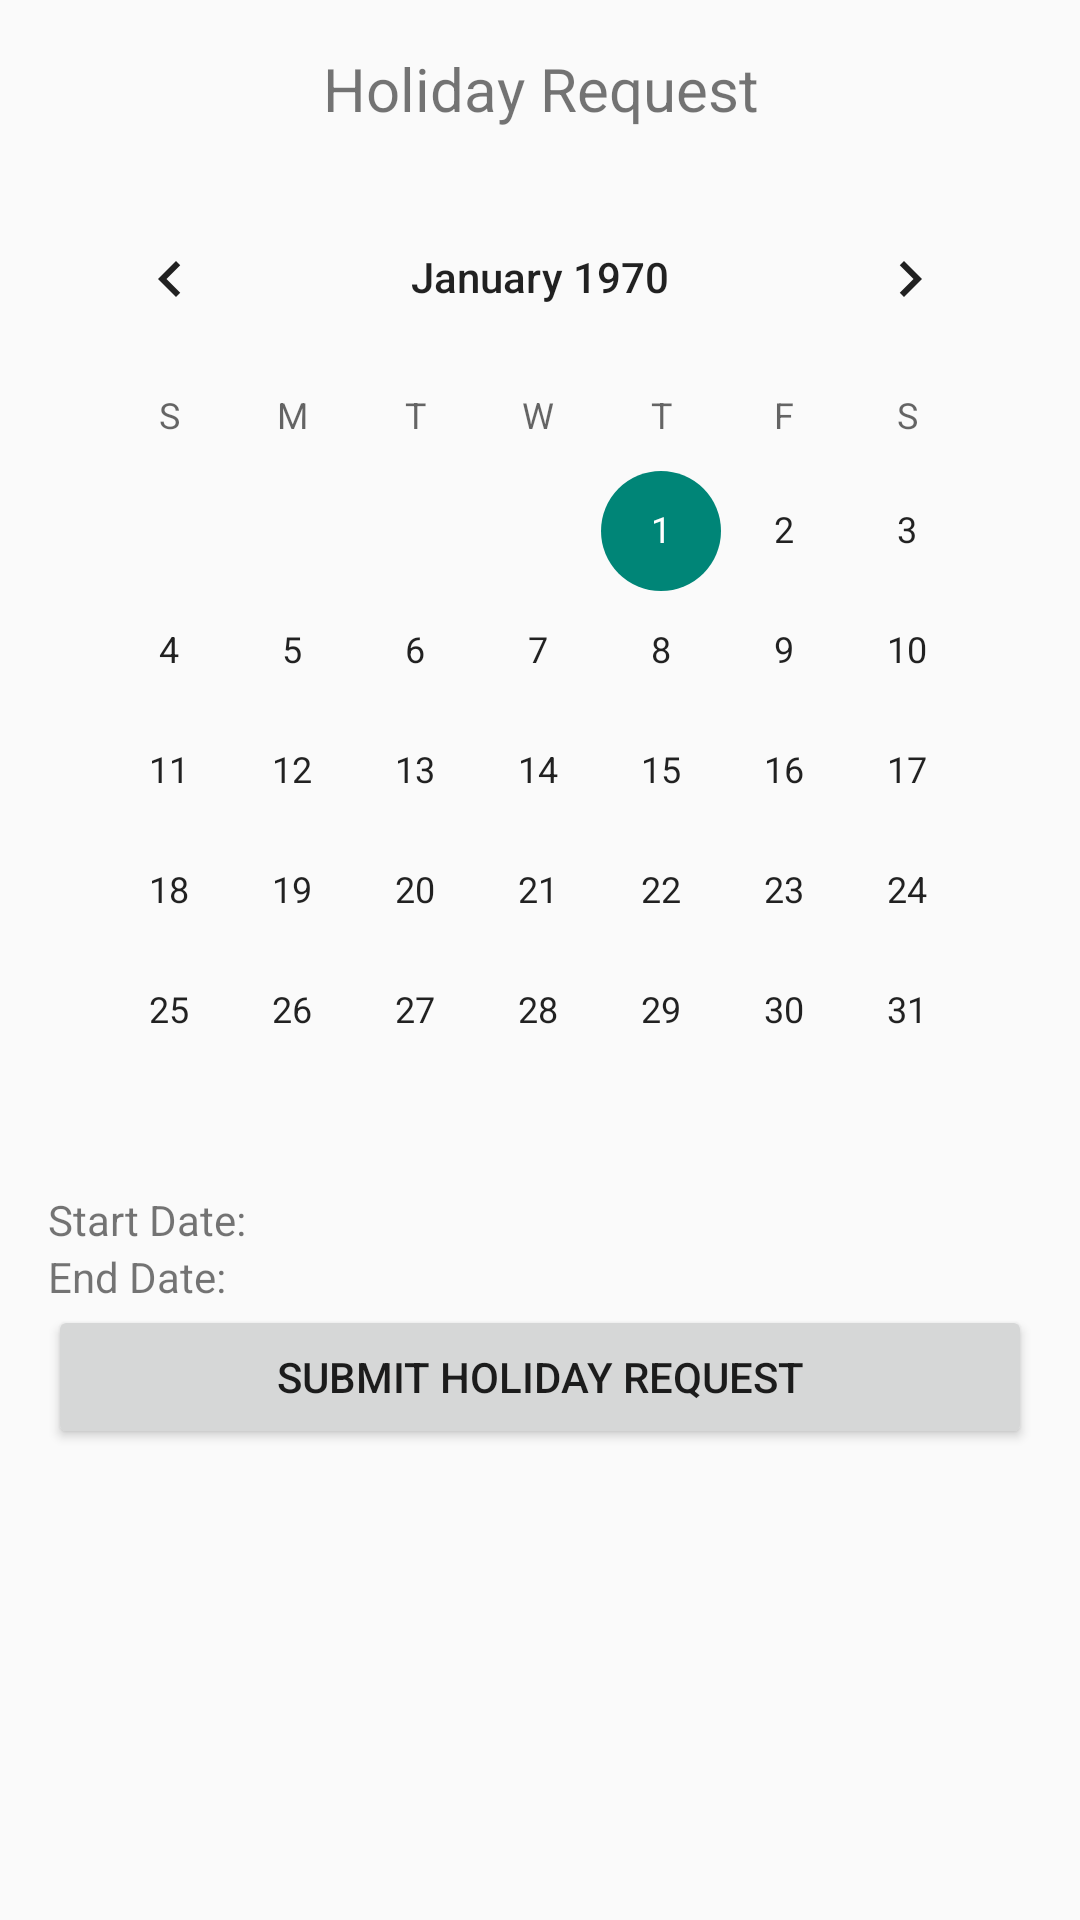

This screen was rendered from an Android layout file. Write that file and the resources it references.
<!-- AndroidManifest.xml: activity theme Theme.AppCompat.Light.DarkActionBar -->
<!-- res/layout/holiday_request.xml -->
<?xml version="1.0" encoding="utf-8"?>
<LinearLayout xmlns:android="http://schemas.android.com/apk/res/android"
    android:layout_width="match_parent"
    android:layout_height="match_parent"
    android:orientation="vertical"
    android:padding="16dp">

    <TextView
        android:layout_width="match_parent"
        android:layout_height="wrap_content"
        android:text="Holiday Request"
        android:textSize="20sp"
        android:gravity="center_horizontal"
        android:paddingBottom="16dp" />

    <CalendarView
        android:id="@+id/calendarView"
        android:layout_width="match_parent"
        android:layout_height="wrap_content" />

    <TextView
        android:id="@+id/startDateTextView"
        android:layout_width="wrap_content"
        android:layout_height="wrap_content"
        android:text="Start Date:" />

    <TextView
        android:id="@+id/endDateTextView"
        android:layout_width="wrap_content"
        android:layout_height="wrap_content"
        android:text="End Date:" />

    <Button
        android:id="@+id/submitRequestButton"
        android:layout_width="match_parent"
        android:layout_height="wrap_content"
        android:text="SUBMIT HOLIDAY REQUEST" />

</LinearLayout>
<!-- resources referenced by this layout -->
<resources>

</resources>
